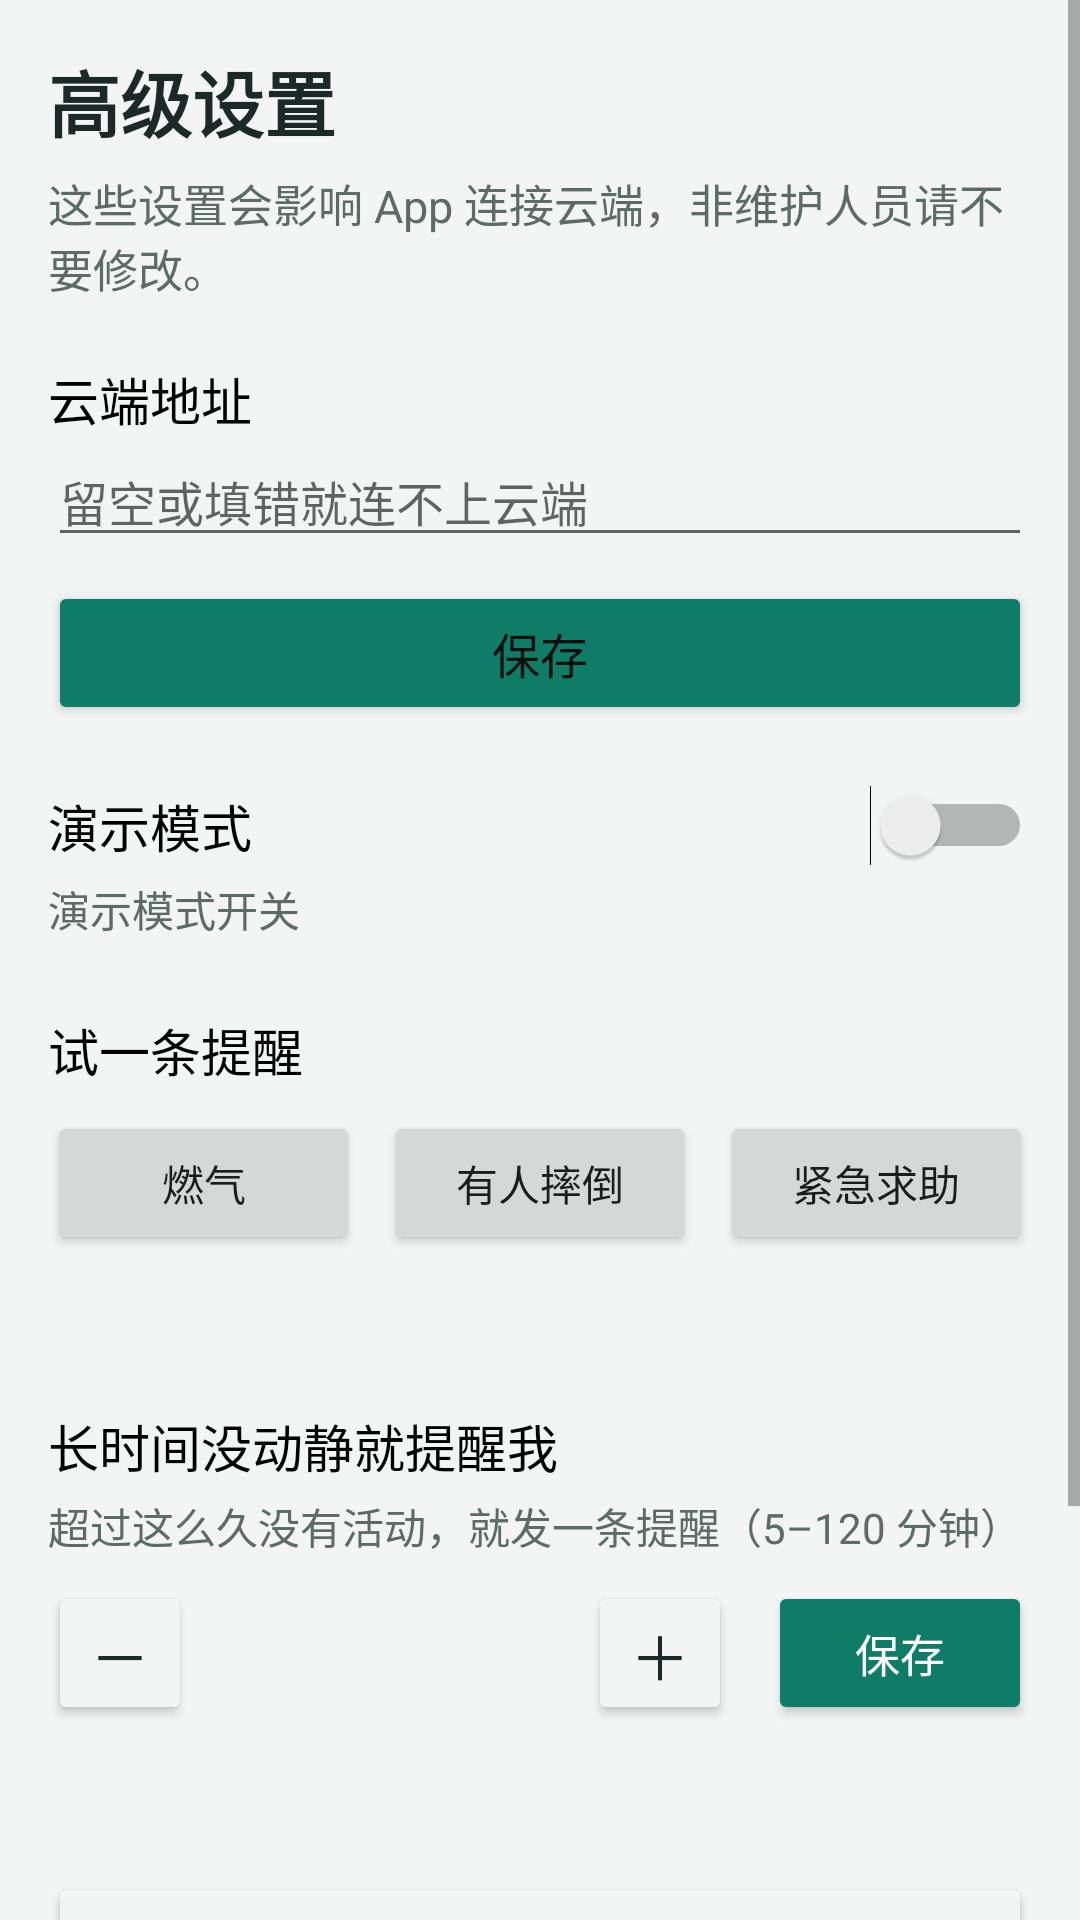

Android layout source for this screen:
<!-- AndroidManifest.xml: application theme Theme.ElderCare.Provision -->
<!-- res/layout/activity_advanced.xml -->
<?xml version="1.0" encoding="utf-8"?>

<ScrollView xmlns:android="http://schemas.android.com/apk/res/android"
    android:layout_width="match_parent"
    android:layout_height="match_parent"
    android:fillViewport="true">

    <LinearLayout
        android:layout_width="match_parent"
        android:layout_height="wrap_content"
        android:orientation="vertical"
        android:padding="16dp">

        <TextView
            android:id="@+id/tvOfflineBanner"
            android:layout_width="match_parent"
            android:layout_height="wrap_content"
            android:background="@drawable/bg_banner"
            android:padding="8dp"
            android:text="@string/offline_banner"
            android:textColor="@color/warn"
            android:textSize="14sp"
            android:visibility="gone" />

        <TextView
            android:layout_width="match_parent"
            android:layout_height="wrap_content"
            android:text="@string/title_advanced"
            android:textColor="@color/brand_dark"
            android:textSize="24sp"
            android:textStyle="bold" />

        <TextView
            android:layout_width="match_parent"
            android:layout_height="wrap_content"
            android:layout_marginTop="6dp"
            android:text="@string/advanced_note"
            android:textColor="@color/muted"
            android:textSize="15sp" />

        <TextView
            android:layout_width="match_parent"
            android:layout_height="wrap_content"
            android:layout_marginTop="20dp"
            android:text="@string/label_server_base"
            android:textColor="@color/black"
            android:textSize="17sp" />

        <EditText
            android:id="@+id/etServerBase"
            android:layout_width="match_parent"
            android:layout_height="wrap_content"
            android:hint="@string/hint_server_base"
            android:importantForAutofill="no"
            android:inputType="textUri"
            android:textSize="16sp" />

        <Button
            android:id="@+id/btnSaveServer"
            android:layout_width="match_parent"
            android:layout_height="48dp"
            android:layout_marginTop="8dp"
            android:backgroundTint="@color/brand"
            android:text="@string/action_save"
            android:textSize="16sp" />

        <LinearLayout
            android:layout_width="match_parent"
            android:layout_height="wrap_content"
            android:layout_marginTop="20dp"
            android:gravity="center_vertical"
            android:orientation="horizontal">

            <TextView
                android:layout_width="0dp"
                android:layout_height="wrap_content"
                android:layout_weight="1"
                android:text="@string/label_mock"
                android:textColor="@color/black"
                android:textSize="17sp" />

            <Switch
                android:id="@+id/swMock"
                android:layout_width="wrap_content"
                android:layout_height="wrap_content" />
        </LinearLayout>

        <TextView
            android:id="@+id/tvMockHint"
            android:layout_width="match_parent"
            android:layout_height="wrap_content"
            android:layout_marginTop="4dp"
            android:text="@string/mock_switch_hint"
            android:textColor="@color/muted"
            android:textSize="14sp" />

        <TextView
            android:layout_width="match_parent"
            android:layout_height="wrap_content"
            android:layout_marginTop="24dp"
            android:text="@string/label_demo"
            android:textColor="@color/black"
            android:textSize="17sp" />

        <LinearLayout
            android:layout_width="match_parent"
            android:layout_height="wrap_content"
            android:layout_marginTop="8dp"
            android:orientation="horizontal">

            <Button
                android:id="@+id/btnDemoGas"
                android:layout_width="0dp"
                android:layout_height="48dp"
                android:layout_weight="1"
                android:text="@string/action_demo_gas"
                android:textSize="14sp" />

            <Button
                android:id="@+id/btnDemoFall"
                android:layout_width="0dp"
                android:layout_height="48dp"
                android:layout_marginStart="8dp"
                android:layout_weight="1"
                android:text="@string/action_demo_fall"
                android:textSize="14sp" />

            <Button
                android:id="@+id/btnDemoSos"
                android:layout_width="0dp"
                android:layout_height="48dp"
                android:layout_marginStart="8dp"
                android:layout_weight="1"
                android:text="@string/action_demo_sos"
                android:textSize="14sp" />
        </LinearLayout>

        <TextView
            android:id="@+id/tvDemoResult"
            android:layout_width="match_parent"
            android:layout_height="wrap_content"
            android:layout_marginTop="8dp"
            android:textColor="@color/muted"
            android:textSize="14sp" />

        
        <TextView
            android:layout_width="match_parent"
            android:layout_height="wrap_content"
            android:layout_marginTop="24dp"
            android:text="@string/no_motion_label"
            android:textColor="@color/black"
            android:textSize="17sp" />

        <TextView
            android:layout_width="match_parent"
            android:layout_height="wrap_content"
            android:layout_marginTop="4dp"
            android:text="@string/no_motion_hint"
            android:textColor="@color/muted"
            android:textSize="14sp" />

        <LinearLayout
            android:layout_width="match_parent"
            android:layout_height="wrap_content"
            android:layout_marginTop="8dp"
            android:gravity="center_vertical"
            android:orientation="horizontal">

            <Button
                android:id="@+id/btnNoMotionMinus"
                android:layout_width="48dp"
                android:layout_height="48dp"
                android:backgroundTint="@color/surface_alt"
                android:insetTop="0dp"
                android:insetBottom="0dp"
                android:minWidth="0dp"
                android:text="－"
                android:textColor="@color/brand_dark"
                android:textSize="20sp" />

            <TextView
                android:id="@+id/tvNoMotionValue"
                android:layout_width="0dp"
                android:layout_height="wrap_content"
                android:layout_weight="1"
                android:gravity="center"
                android:textColor="@color/black"
                android:textSize="17sp" />

            <Button
                android:id="@+id/btnNoMotionPlus"
                android:layout_width="48dp"
                android:layout_height="48dp"
                android:backgroundTint="@color/surface_alt"
                android:insetTop="0dp"
                android:insetBottom="0dp"
                android:minWidth="0dp"
                android:text="＋"
                android:textColor="@color/brand_dark"
                android:textSize="20sp" />

            <Button
                android:id="@+id/btnSaveNoMotion"
                android:layout_width="wrap_content"
                android:layout_height="48dp"
                android:layout_marginStart="12dp"
                android:backgroundTint="@color/color_primary_fill"
                android:insetTop="0dp"
                android:insetBottom="0dp"
                android:text="@string/action_save"
                android:textColor="@color/on_accent"
                android:textSize="15sp" />
        </LinearLayout>

        <TextView
            android:id="@+id/tvNoMotionTip"
            android:layout_width="match_parent"
            android:layout_height="wrap_content"
            android:layout_marginTop="6dp"
            android:textColor="@color/muted"
            android:textSize="14sp" />

        <Button
            android:id="@+id/btnMaintenance"
            android:layout_width="match_parent"
            android:layout_height="52dp"
            android:layout_marginTop="24dp"
            android:backgroundTint="@color/surface_alt"
            android:text="@string/action_maintenance"
            android:textColor="@color/brand_dark"
            android:textSize="16sp" />

        <Button
            android:id="@+id/btnSelfCheck"
            android:layout_width="match_parent"
            android:layout_height="52dp"
            android:layout_marginTop="10dp"
            android:backgroundTint="@color/surface_alt"
            android:text="@string/action_self_check"
            android:textColor="@color/brand_dark"
            android:textSize="16sp" />

        <Button
            android:id="@+id/btnClose"
            android:layout_width="match_parent"
            android:layout_height="52dp"
            android:layout_marginTop="10dp"
            android:backgroundTint="@color/surface_alt"
            android:text="@string/action_close"
            android:textColor="@color/muted"
            android:textSize="16sp" />
    </LinearLayout>
</ScrollView>
<!-- resources referenced by this layout -->
<resources>
  <color name="black">#FF000000</color>
  <color name="brand">#0E7C66</color>
  <color name="brand_dark">#1B2A26</color>
  <color name="color_primary_fill">#0E7C66</color>
  <color name="muted">#5C6B66</color>
  <color name="on_accent">#FFFFFF</color>
  <color name="surface_alt">#F2F5F4</color>
  <color name="warn">#E6A23C</color>
  <!-- drawable bg_banner (drawable) -->
  <?xml version="1.0" encoding="utf-8"?>
  
  <shape xmlns:android="http://schemas.android.com/apk/res/android" android:shape="rectangle">
      <solid android:color="@color/warn_bg" />
  </shape>
  <string name="action_close">返回</string>
  <string name="action_demo_fall">有人摔倒</string>
  <string name="action_demo_gas">燃气</string>
  <string name="action_demo_sos">紧急求助</string>
  <string name="action_maintenance">更多维护设置</string>
  <string name="action_save">保存</string>
  <string name="action_self_check">接口自检</string>
  <string name="advanced_note">这些设置会影响 App 连接云端，非维护人员请不要修改。</string>
  <string name="hint_server_base">留空或填错就连不上云端</string>
  <string name="label_demo">试一条提醒</string>
  <string name="label_mock">演示模式</string>
  <string name="label_server_base">云端地址</string>
  <string name="mock_switch_hint">演示模式开关</string>
  <string name="no_motion_hint">超过这么久没有活动，就发一条提醒（5–120 分钟）</string>
  <string name="no_motion_label">长时间没动静就提醒我</string>
  <string name="offline_banner">网络不太好，正在重试</string>
  <string name="title_advanced">高级设置</string>
  <style name="Theme.ElderCare.Provision" parent="Theme.MaterialComponents.DayNight.NoActionBar">
          <item name="colorPrimary">@color/color_primary</item>
          <item name="colorPrimaryDark">@color/brand_dark</item>
          <item name="colorAccent">@color/brand</item>
          <item name="android:textSize">16sp</item>
          <item name="android:windowBackground">@color/page_bg</item>
      </style>
  <color name="warn_bg">#FFF3E0</color>
  <color name="color_primary">#0E7C66</color>
  <color name="page_bg">#F2F5F4</color>
</resources>
